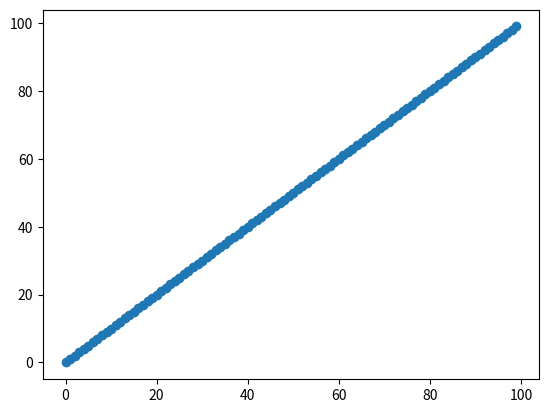

Source code (Python):
# import matplotlib.pyplot as plt
# import numpy as np
# a=np.linspace(0,10,50)
# b=np.linspace(3,15,50)
# c=a+b
# q=a*b
# print(c)
# print(q)

# a=np.array([[1,2,3,4],[5,6,7,8],[9,10,11,12]])
# print(a)
# #a[0,0]
# print(a[:,0])
# print(a<9)
# print(a[a<9])

# import matplotlib.pyplot as plt
# import numpy as np
# T=np.random.randint(0,50,(5,5))
# print(T)
# B=print(T[1:4,1:4])
# C=print(T[::2])#le nombre de ligne en commencant par 1 
# D=print(T[:,::2])
# E=T.shape# la taille de la matrice
# print(E)
# A=T.size# le nombre d'element de la matrice
# print(A)
# Ce=np.random.randint(0,50,(5,5))
# print(Ce)
# produit=T.dot(Ce)# le produit matriciel
# print(produit)
# z=np.transpose(produit)# transposer d'une matrix
# print(z)

# def f(x):
#     return (x*x-2*x)
# x=np.arange(0,20,1)
# print(f(x))
# y=np.sin(x)
# x=x=np.arange(0,20,1)
# plt.figure()
# plt.plot(x,f(x))
# plt.plot(x,np.exp(x))
# plt.show()
import matplotlib.pyplot as plt
import numpy as np
plt.figure()
X=Y=np.arange(0,100,1)
plt.scatter(X,Y)
plt.show




    
    
